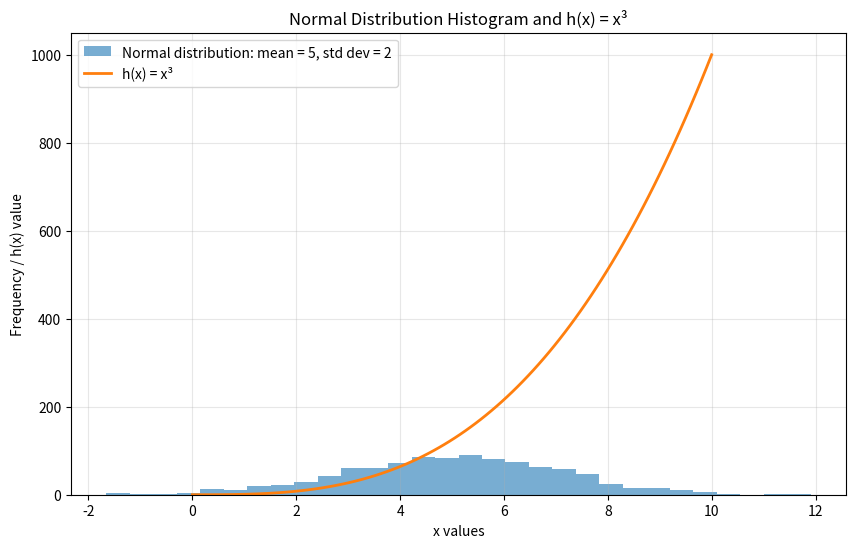

The matplotlib source for this figure:
# Program that displays a histogram of a normal distribution of a 1000 values with a mean of 5 and standard deviation of 2, 
# and a plot of the function  h(x)=x3 in the range 0 to 10, 
# Author: Martynas Ramonas

# Sorry for the heavy comments, I'll forget waht this does in the future so I want to make sure I understand it when I look back at it.


# Import numpy.
# numpy is used here to create random numbers and x values.
import numpy as numpy

# Import matplotlib.
# pyplot is used to create and display the plot.
import matplotlib.pyplot as plot


# Create 1000 random numbers from a normal distribution.
# The average value is around 5.
# The standard deviation is 2, which controls how spread out the values are.
data = numpy.random.normal(5, 2, 1000)

# Create 100 evenly spaced x values between 0 and 10.
# The 100 is the number of points, not the maximum value.
# More points make the line plot look smoother.
x = numpy.linspace(0, 10, 100)

# Calculate h(x) = x^3 for each x value.
# The ** operator means "to the power of".
h = x ** 3

# Create the figure and set its size.
plot.figure(figsize=(10, 6))

# Create a histogram from the normal distribution data.
# bins=30 means the data is grouped into 30 bars.
# alpha=0.6 makes the bars slightly transparent.
# label is the text that will appear in the legend.
plot.hist(
    data,
    bins=30,
    alpha=0.6,
    label="Normal distribution: mean = 5, std dev = 2"
)

# Plot the function h(x) = x^3 as a line.
# linewidth=2 makes the line thicker and easier to see.
plot.plot(
    x,
    h,
    linewidth=2,
    label="h(x) = x³"
)

# Add title and labels.
plot.title("Normal Distribution Histogram and h(x) = x³")
plot.xlabel("x values")
plot.ylabel("Frequency / h(x) value")

# Add a legend and grid to make the plot clearer.
plot.legend()
plot.grid(True, alpha=0.3)

# Save the plot as a PNG file.
plot.savefig("plottask.png")

# Display the plot.
plot.show()
